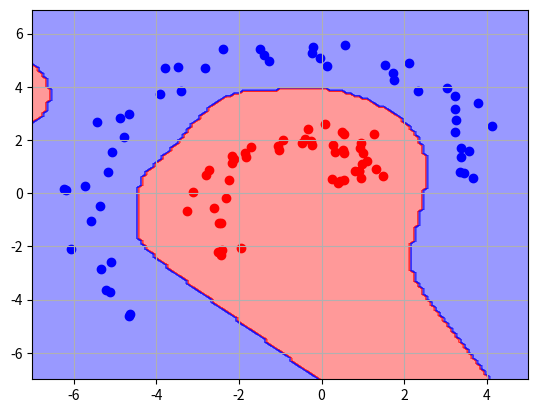

Generate this figure with matplotlib:
import numpy as np
import matplotlib.pyplot as plt
from matplotlib.colors import ListedColormap

def make_data(n):
    a = np.array([4*i/(n-1) for i in range(n)])
    x_p_1 = a*np.cos(a) + np.random.rand(n)
    x_p_2 = a*np.sin(a) + np.random.rand(n)
    x_p = np.vstack([x_p_1, x_p_2])
    y_p = np.ones_like(x_p_1)
    x_m_1 = (a+np.pi)*np.cos(a) + np.random.rand(n)
    x_m_2 = (a+np.pi)*np.sin(a) + np.random.rand(n)
    x_m = np.vstack([x_m_1, x_m_2])
    y_m = -np.ones_like(x_m_1)
    X = np.vstack([x_p.T, x_m.T])
    Y = np.hstack([y_p.T, y_m.T])
    perm = np.random.permutation(n*2)
    return X[perm], Y[perm]
    
def f_theta(X, theta, h=1):
    K = np.exp(-np.sum(((X[None,:,:] - X[:,None,:]))**2, axis=2)/(2*h*h))
    return np.sum(theta * K, axis=1)

def f_theta_test(test_X, X, theta, h=1):
    K = np.exp(-np.sum(((X[None,:,:] - test_X[:,None,:]))**2, axis=2)/(2*h*h))
    return np.sum(theta * K, axis=1)

def f(X, Y, theta, C=0.1, h=1):
    K = np.exp(-np.sum(((X[None,:,:] - X[:,None,:]))**2, axis=2)/(2*h*h))
    return C * np.sum(np.fmax(1-f_theta(X, theta)*Y, 0)) + theta@K@theta
    
def nabla_f(X, Y, theta, C=0.1, h=1):
    K = np.exp(-np.sum(((X[None,:,:] - X[:,None,:]))**2, axis=2)/(2*h*h))
    t = 1-f_theta(X, theta)*Y
    return C*np.sum(- Y * (t > 0)*K, axis=1) + 2*K@theta

def run():
    N = 50
    alpha = 0.5
    beta = 0.9
    eps = 0.5
    
    X, Y = make_data(N)
    theta = np.random.rand(N*2)
    
    for _ in range(80):
        while f(X, Y, theta - eps*nabla_f(X, Y, theta)) - f(X, Y, theta) > \
                    - alpha * eps * np.sum(nabla_f(X,Y,theta)**2):
            eps = eps * beta
        theta = theta - eps*nabla_f(X, Y, theta)
    plot_result(X, Y, theta)
    return

def plot_result(X, Y, theta):
    plt.scatter(X[:,0][Y>0], X[:,1][Y>0], c='red')
    plt.scatter(X[:,0][Y<0], X[:,1][Y<0], c='blue')
    plt.grid(True)

    pred_Y = f_theta(X, theta)
    x1_mesh = np.arange(-7, 7, 0.1)
    mesh_X = np.array(np.meshgrid(x1_mesh, x1_mesh)).transpose(1,2,0)
    pred_Y = f_theta_test(mesh_X.reshape(-1,2), X, theta).reshape((len(x1_mesh), len(x1_mesh)))
    pred_Y = np.where(pred_Y > 0, -1, 1)
    plt.contourf(x1_mesh, x1_mesh, pred_Y, alpha=0.4, \
                 cmap=ListedColormap(('red', 'blue')))
    plt.xlim(-7, 5)
    plt.savefig('result_svm.png')
    
if __name__ == '__main__':
    run()
